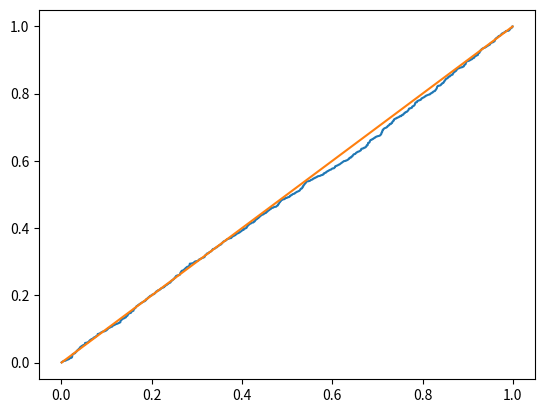
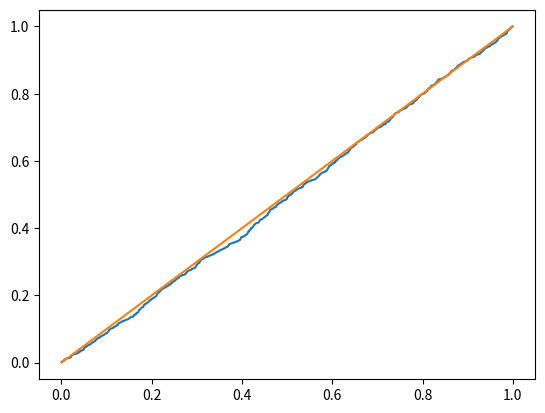
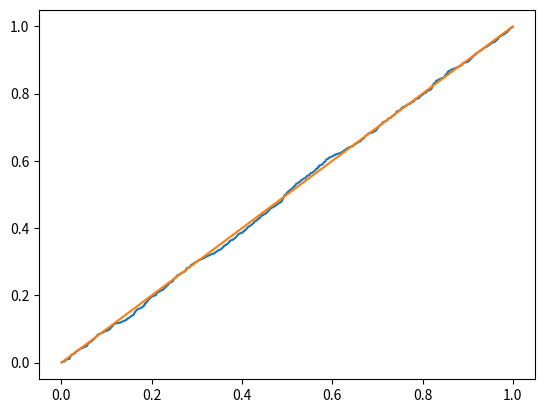
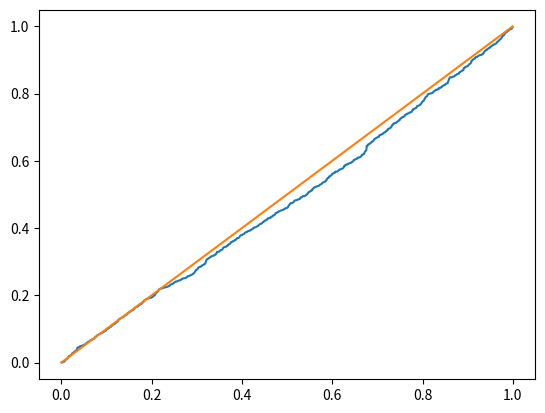
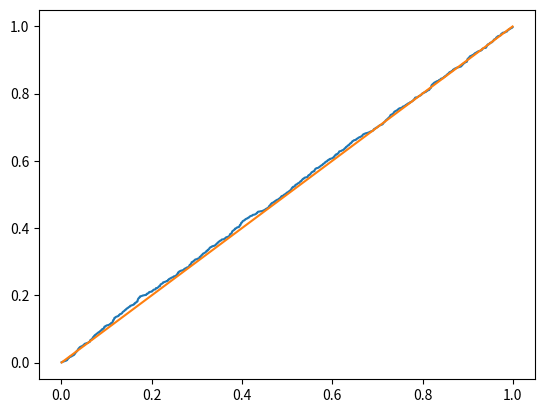

Reproduce these figures in Python, in order.
"""Solutions for 'Special Arrays' chapter.  

Solutions file used IPython demo mode.  To play, run

from IPython.lib.demo import Demo
demo = Demo('special_arrays_solutions.py')
 
and then call 

demo()

to play through the code in steps.
"""
# <demo> auto
from __future__ import print_function
from numpy.random import uniform, normal, gamma, lognormal, randn
import scipy.stats  as stats
import numpy as np
import matplotlib.pyplot as plt
# <demo> --- stop ---
# Exercise 1
a = normal(0,1,size=(1000,))
b = normal(3,3,size=(1000,))
c = uniform(0,1,size=(1000,))
d = uniform(-1,1,size=(1000,))
e = gamma(1,2,size=(1000,))
f = lognormal(.08,.2,size=(1000,))
# <demo> --- stop ---
# Exercise 2
stats.kstest(a, stats.norm(loc=0,scale=1).cdf)
stats.kstest(b, stats.norm(loc=3,scale=3).cdf)
stats.kstest(c, stats.uniform(loc=0,scale=1).cdf)
stats.kstest(d, stats.uniform(loc=-1,scale=2).cdf)
stats.kstest(e, stats.gamma(1, scale=2).cdf)
# <demo> --- stop ---
# Exercise 3
x = randn(1)
print("np.random.seed():")
print(np.random.seed())
x = randn(1)
# <demo> --- stop ---
# Exercise 4
state = np.random.get_state()
x = randn(2,1)
print("x:")
print(x)
print("np.random.set_state(state):")
print(np.random.set_state(state))
x = randn(2,1)
print("x:")
print(x)
# <demo> --- stop ---
# Exercise 5

def summary_stats(x):
    return x.mean(), x.std(), stats.skew(x), stats.kurtosis(x)+3
    
    
x = randn(100)
print("summary_stats(x):")
print(summary_stats(x))
# <demo> --- stop ---
# Exercise 6
x = randn(100,2)
rho = 0.5
x[:,1] = rho * x[:,0] + np.sqrt(1-rho**2) * x[:,1]

print("stats.pearsonr(x[:,0],x[:,1]):")
print(stats.pearsonr(x[:,0],x[:,1]))
print("stats.spearmanr(x[:,0],x[:,1]):")
print(stats.spearmanr(x[:,0],x[:,1]))
print("stats.kendalltau(x[:,0],x[:,1]):")
print(stats.kendalltau(x[:,0],x[:,1]))
# <demo> --- stop ---
# Exercise 7
gam = stats.gamma(1,scale=2)
print("gam.median():")
print(gam.median())
print("np.median(gam.rvs(10000)):")
print(np.median(gam.rvs(10000)))
# <demo> --- stop ---
# Exercise 8
x = np.linspace(0,1-(1.0/1000),1000) + 1.0/2000
plt.figure(1) #NOPRINT
u = np.sort(stats.norm(loc=0,scale=1).cdf(a))
plt.plot(x,u,x,x) #NOPRINT
plt.figure(2) #NOPRINT
u = np.sort(stats.norm(loc=3,scale=3).cdf(b))
plt.plot(x,u,x,x) #NOPRINT
plt.figure(3) #NOPRINT
u = np.sort(stats.uniform(loc=0,scale=1).cdf(c))
plt.plot(x,u,x,x) #NOPRINT
plt.figure(4) #NOPRINT
u = np.sort(stats.uniform(loc=-1,scale=2).cdf(d))
plt.plot(x,u,x,x) #NOPRINT
plt.figure(5) #NOPRINT
u = np.sort(stats.gamma(1, scale=2).cdf(e))
plt.plot(x,u,x,x) #NOPRINT
plt.show() #NOPRINT